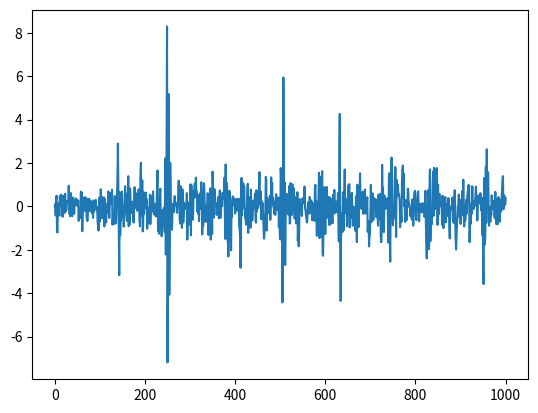

Here is the Python script that generated this plot:
import numpy as np
import matplotlib.pyplot as plt

seed = 42

rng = np.random.default_rng(seed)

omega = 0.1
alpha = 0.5
beta = 0.4

N = int(1e3)

Y0 = 0
sigma20 = 0.1

Y = [Y0]
sigma2 = [sigma20]

for _ in range(N):

	z = rng.normal()
	sigma2_next = omega + alpha * Y[-1]**2 + beta * sigma2[-1]
	Y_next = z * np.sqrt(sigma2_next)
	Y.append(Y_next)
	sigma2.append(sigma2_next)

X = np.arange(len(Y))
Y = np.array(Y)

E_Y = np.mean(Y)
Var_Y = np.mean((Y - E_Y)**2)
Kurt_Y = np.mean((Y - E_Y)**4)

print('E[Y] = ', E_Y)
print('Var(Y) = ', Var_Y)
print('Kurt(Y) = ', Kurt_Y)

plt.plot(X, Y)
plt.show()
